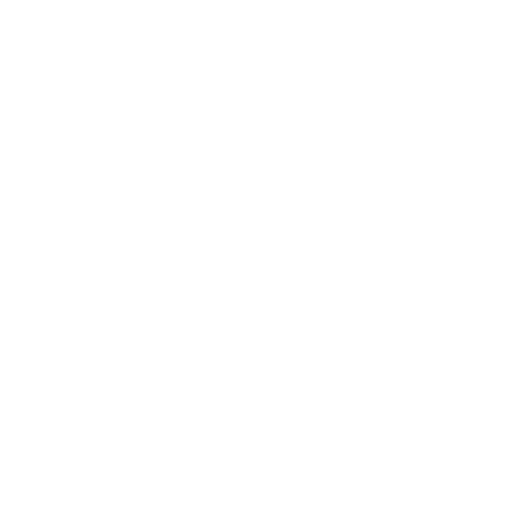
t = 0.00 s
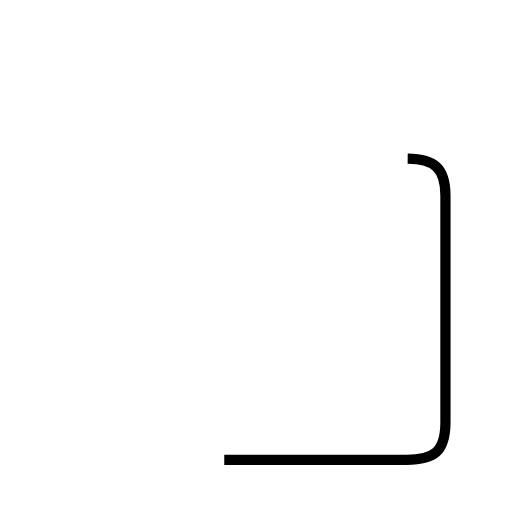
t = 1.56 s
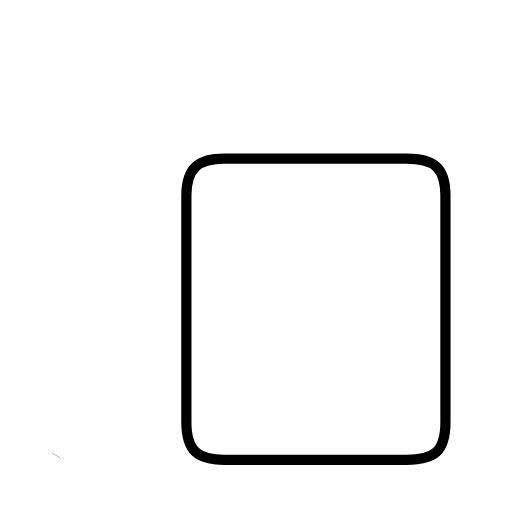
t = 3.13 s
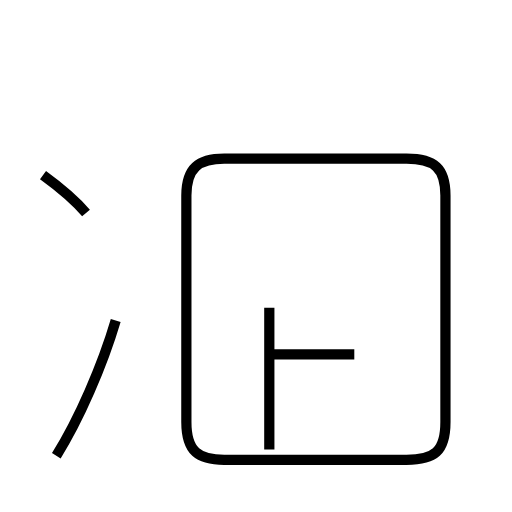
t = 4.39 s
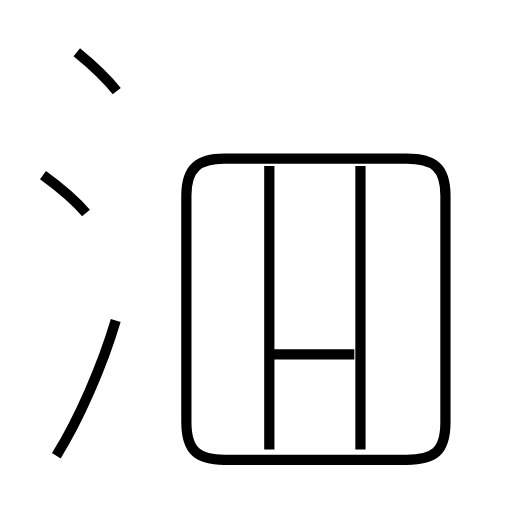
t = 5.80 s
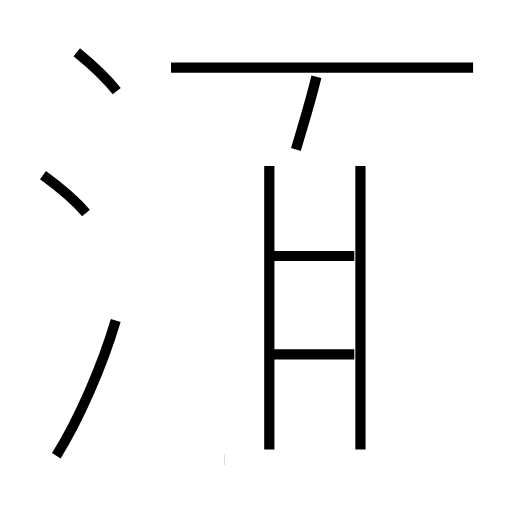
t = 7.15 s

The animated SVG that drew these frames (rendered in a browser with its animation timeline set to each time). Animation: 10 SMIL elements (animate=10); one cycle of 7.15 s.

<?xml version='1.0' encoding='utf-8'?>
<svg viewBox="0.0 -6.0 50.0 50.0" version="1.1" xmlns="http://www.w3.org/2000/svg"><rect x="-1000" y="-1000" width="2000" height="2000" stroke="white" fill="white" /><g style="fill:none;stroke:#000000;stroke-width:1"><path d="M 21.9 0.9 L 39.7 0.9 C 42.4 0.9 43.5 0.1 43.5 -2.8 L 43.5 -24.9 C 43.5 -27.6 42.4 -28.5 39.7 -28.5 L 21.9 -28.5 C 19.4 -28.5 18.2 -27.6 18.2 -24.9 L 18.2 -2.8 C 18.2 0.1 19.4 0.9 21.9 0.9 Z " transform="translate(0.0 38.0)" stroke-dasharray="104.28907782154626" stroke-dashoffset="104.28907782154626"><animate attributeName="stroke-dashoffset" from="104.28907782154626" to="0" dur="3.1286723346463874s" begin="0s; anim_end.end" fill="freeze" id="anim0" /></path><path d="M 5.5 0.5 C 7.7 -3.0 10.0 -8.3 11.3 -12.7 " transform="translate(0.0 38.0)" stroke-dasharray="14.456242471614317" stroke-dashoffset="14.456242471614317"><animate attributeName="stroke-dashoffset" from="14.456242471614317" to="0" dur="0.4336872741484295s" begin="anim0.end" fill="freeze" id="anim1" /></path><path d="M 8.4 -23.2 C 7.2 -24.6 5.3 -26.1 4.2 -26.9 " transform="translate(0.0 38.0)" stroke-dasharray="5.608257130601457" stroke-dashoffset="5.608257130601457"><animate attributeName="stroke-dashoffset" from="5.608257130601457" to="0" dur="0.1682477139180437s" begin="anim1.end" fill="freeze" id="anim2" /></path><path d="M 34.6 -9.4 L 26.5 -9.4 " transform="translate(0.0 38.0)" stroke-dasharray="8.100000000000001" stroke-dashoffset="8.100000000000001"><animate attributeName="stroke-dashoffset" from="8.100000000000001" to="0" dur="0.24300000000000002s" begin="anim2.end" fill="freeze" id="anim3" /></path><path d="M 26.3 -0.1 L 26.3 -27.8 " transform="translate(0.0 38.0)" stroke-dasharray="27.7" stroke-dashoffset="27.7"><animate attributeName="stroke-dashoffset" from="27.7" to="0" dur="0.831s" begin="anim3.end" fill="freeze" id="anim4" /></path><path d="M 11.4 -35.1 C 10.3 -36.5 8.6 -38.0 7.5 -38.9 " transform="translate(0.0 38.0)" stroke-dasharray="5.454822628121839" stroke-dashoffset="5.454822628121839"><animate attributeName="stroke-dashoffset" from="5.454822628121839" to="0" dur="0.16364467884365516s" begin="anim4.end" fill="freeze" id="anim5" /></path><path d="M 35.2 -0.1 L 35.2 -27.8 " transform="translate(0.0 38.0)" stroke-dasharray="27.7" stroke-dashoffset="27.7"><animate attributeName="stroke-dashoffset" from="27.7" to="0" dur="0.831s" begin="anim5.end" fill="freeze" id="anim6" /></path><path d="M 34.6 -19.0 L 26.5 -19.0 " transform="translate(0.0 38.0)" stroke-dasharray="8.100000000000001" stroke-dashoffset="8.100000000000001"><animate attributeName="stroke-dashoffset" from="8.100000000000001" to="0" dur="0.24300000000000002s" begin="anim6.end" fill="freeze" id="anim7" /></path><path d="M 28.9 -29.4 C 29.6 -31.8 30.3 -34.0 30.9 -36.5 " transform="translate(0.0 38.0)" stroke-dasharray="7.377253250458165" stroke-dashoffset="7.377253250458165"><animate attributeName="stroke-dashoffset" from="7.377253250458165" to="0" dur="0.22131759751374494s" begin="anim7.end" fill="freeze" id="anim8" /></path><path d="M 46.2 -37.4 L 16.7 -37.4" transform="translate(0.0 38.0)" stroke-dasharray="29.500000000000004" stroke-dashoffset="29.500000000000004"><animate attributeName="stroke-dashoffset" from="29.500000000000004" to="0" dur="0.8850000000000001s" begin="anim8.end" fill="freeze" id="anim_end" /></path></g></svg>
